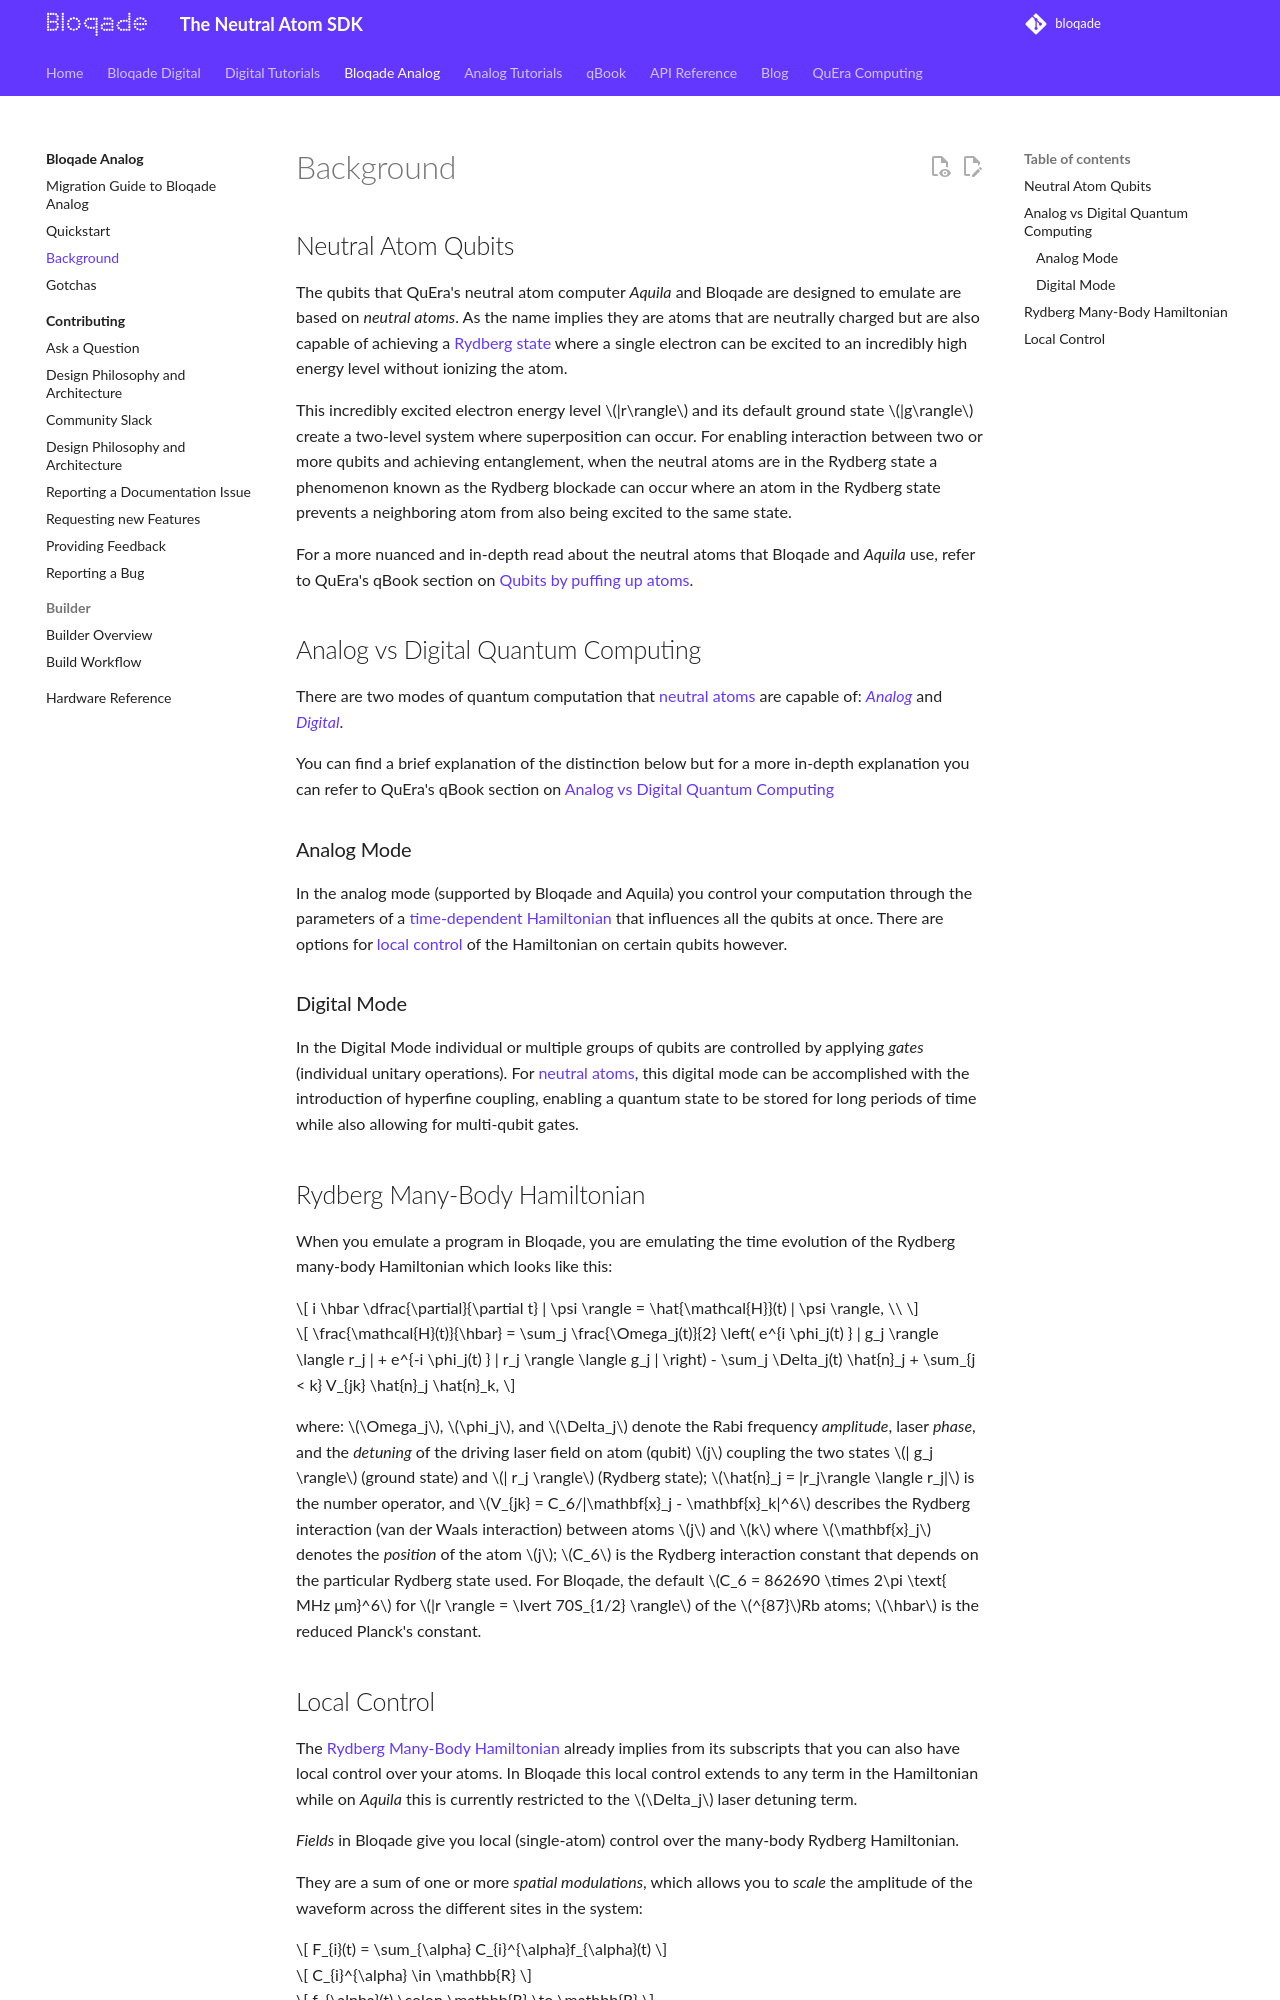

repository: QuEraComputing/bloqade · page: pr-preview/pr-451/analog/home/background/index.html · generator: mkdocs

# Background

## Neutral Atom Qubits

The qubits that QuEra's neutral atom computer *Aquila* and Bloqade are designed to emulate are based on *neutral atoms*. As the name implies they are atoms that are neutrally charged but are also capable of achieving a [Rydberg state](https://en.wikipedia.org/wiki/Rydberg_atom) where a single electron can be excited to an incredibly high energy level without ionizing the atom.

This incredibly excited electron energy level $|r\rangle$ and its default ground state $|g\rangle$ create a two-level system where superposition can occur. For enabling interaction between two or more qubits and achieving entanglement, when the neutral atoms are in the Rydberg state a phenomenon known as the Rydberg blockade can occur where an atom in the Rydberg state prevents a neighboring atom from also being excited to the same state.

For a more nuanced and in-depth read about the neutral atoms that Bloqade and *Aquila* use, refer to QuEra's qBook section on [Qubits by puffing up atoms](https://qbook.quera.com/learn/?course=6630211af30e7d0013c66147&file=6630211af30e7d0013c66149).

## Analog vs Digital Quantum Computing

There are two modes of quantum computation that [neutral atoms](#neutral-atom-qubits) are capable of: [*Analog*](#analog-mode) and [*Digital*](#digital-mode).

You can find a brief explanation of the distinction below but for a more in-depth explanation you can refer to QuEra's qBook section on [Analog vs Digital Quantum Computing](https://qbook.quera.com/learn/?course=6630211af30e7d0013c66147&file=6630211af30e7d0013c6614a)

### Analog Mode

In the analog mode (supported by Bloqade and Aquila) you control your computation through the parameters of a [time-dependent Hamiltonian](#rydberg-many-body-hamiltonian) that influences all the qubits at once. There are options for [local control](#local-control) of the Hamiltonian on certain qubits however.


### Digital Mode

In the Digital Mode individual or multiple groups of qubits are controlled by applying *gates* (individual unitary operations). For [neutral atoms](#neutral-atom-qubits), this digital mode can be accomplished with the introduction of hyperfine coupling, enabling a quantum state to be stored for long periods of time while also allowing for multi-qubit gates.

## Rydberg Many-Body Hamiltonian

When you emulate a program in Bloqade, you are emulating the time evolution of the Rydberg many-body Hamiltonian which looks like this:

$$
i \hbar \dfrac{\partial}{\partial t} | \psi \rangle = \hat{\mathcal{H}}(t) | \psi \rangle,  \\
$$

$$
\frac{\mathcal{H}(t)}{\hbar} = \sum_j \frac{\Omega_j(t)}{2} \left( e^{i \phi_j(t) } | g_j \rangle  \langle r_j | + e^{-i \phi_j(t) } | r_j \rangle  \langle g_j | \right) - \sum_j \Delta_j(t) \hat{n}_j + \sum_{j < k} V_{jk} \hat{n}_j \hat{n}_k,
$$

where: $\Omega_j$, $\phi_j$, and $\Delta_j$ denote the Rabi frequency *amplitude*, laser *phase*, and the *detuning* of the driving laser field on atom (qubit) $j$ coupling the two states  $| g_j \rangle$ (ground state) and $| r_j \rangle$ (Rydberg state); $\hat{n}_j = |r_j\rangle \langle r_j|$ is the number operator, and $V_{jk} = C_6/|\mathbf{x}_j - \mathbf{x}_k|^6$ describes the Rydberg interaction (van der Waals interaction) between atoms $j$ and $k$ where $\mathbf{x}_j$ denotes the *position* of the atom $j$; $C_6$ is the Rydberg interaction constant that depends on the particular Rydberg state used. For Bloqade, the default $C_6 = 862690 \times 2\pi \text{ MHz μm}^6$ for $|r \rangle = \lvert 70S_{1/2} \rangle$ of the $^{87}$Rb atoms; $\hbar$ is the reduced Planck's constant.
